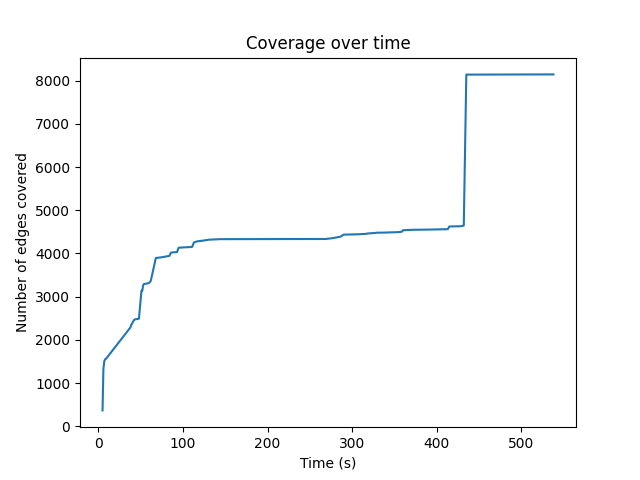

Data behind this chart, as committed beside it:
5, 367
6, 1325
7, 1499
8, 1552
9, 1559
38, 2289
39, 2353
40, 2374
41, 2424
43, 2474
47, 2485
48, 2491
51, 3139
52, 3139
53, 3265
54, 3293
58, 3307
60, 3318
62, 3365
68, 3896
74, 3910
84, 3945
85, 3985
86, 4022
92, 4032
93, 4032
95, 4135
110, 4151
111, 4155
113, 4255
117, 4282
122, 4293
131, 4320
144, 4332
269, 4336
277, 4356
286, 4388
288, 4410
290, 4437
306, 4444
312, 4451
317, 4455
318, 4463
323, 4470
327, 4475
329, 4482
334, 4482
355, 4495
359, 4505
360, 4538
373, 4550
378, 4550
396, 4556
413, 4563
415, 4626
428, 4631
432, 4646
435, 8142
538, 8147
